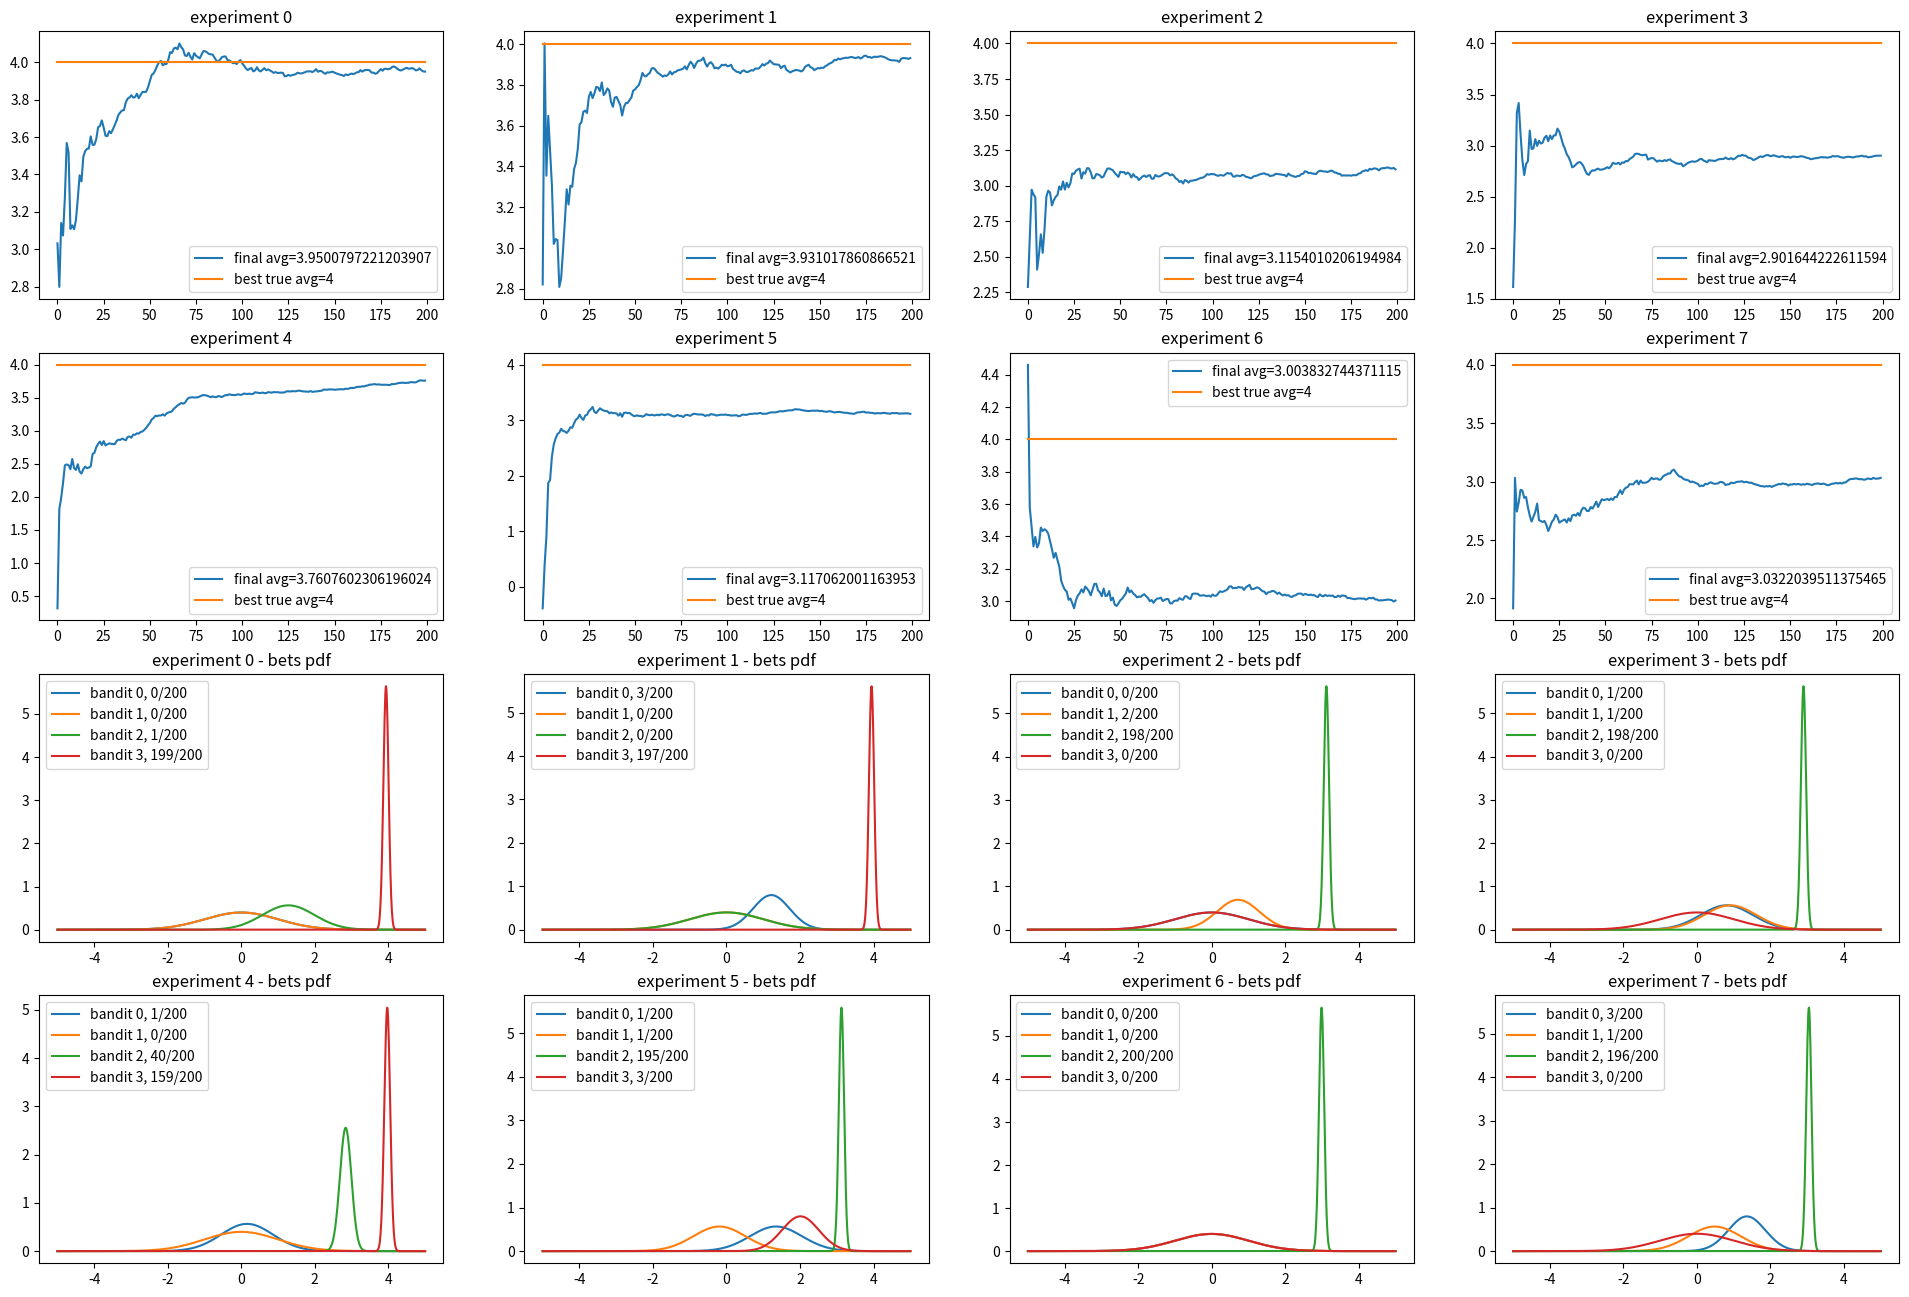

Python code for this plot:
import numpy as np
from matplotlib import pyplot as plt
from scipy.stats import norm


class BanditArm:
    # Beta prior distribution
    def __init__(self, generator, true_reward_var=1, init_reward=None):
        self.generator = generator
        self.mu = 0
        self.lambda_ = 1  # var = 1 / lambda_
        self.tau = 1 / true_reward_var  # as assumed likelihood normal distribution variance is known
        self.n_explorations = 0
        self._rewards = init_reward

    def sample(self, n=1):
        return np.random.randn(n) / np.sqrt(self.lambda_) + self.mu

    def pull(self):
        return self.generator()

    def update(self, x):
        self.n_explorations += 1
        if self._rewards is not None:
            self._rewards += x
        else:
            self._rewards = x
        self.mu = (x * self.tau + self.mu * self.lambda_) / (self.tau + self.lambda_)
        self.lambda_ = self.tau + self.lambda_


def bernoulli(p):
    return 1 if np.random.random() < p else 0


def bayesian_thompson_sampling_with_gaussian_reward(bandits_factory, n_trials, print_results=False, print_detailed_results=True):
    rewards = []
    bandits = bandits_factory()

    for i in range(n_trials):
        # Thompson sampling
        samples = [b.sample()[0] for b in bandits]

        # choose best bandit
        bandit_id = np.argmax(samples)
        bandit = bandits[bandit_id]
        explore_value = bandit.pull()
        bandit.update(explore_value)
        rewards.append(explore_value)
        if print_detailed_results:
            print(f'trial {i} - rewarded {explore_value} from bandit {bandit_id} as {bandit._rewards}/{bandit.n_explorations}, its avg value is {bandit._rewards / bandit.n_explorations}')
            print(f'\tsamples from beta: {samples}')

    if print_results:
        print(f'overall win rate: {np.mean(rewards)}')
        for i, bandit in enumerate(bandits):
            if bandit.n_explorations > 0:
                print(f'bandit {i} explorations: {bandit.n_explorations}/{n_trials}, final avg estimate: {bandit._rewards / bandit.n_explorations}')
            else:
                print(f'bandit {i} explorations: {bandit.n_explorations}/{n_trials}')

    return rewards, bandits


def plot_experiment_results(experiments_rewards, experiments_bandits, benchmark):
    plt.figure(figsize=(24, 16))
    for i in range(8):
        rewards = experiments_rewards[i]
        bandits = experiments_bandits[i]
        n = len(rewards)
        cumulative_rewards = np.cumsum(rewards)
        win_rates = cumulative_rewards / (np.arange(n) + 1)

        plt.subplot(4, 4, i + 1)
        plt.plot(win_rates, label=f'final avg={np.mean(rewards)}')
        plt.plot(np.ones(n) * benchmark, label=f'best true avg={benchmark}')
        plt.legend()
        plt.title(f'experiment {i}')

        plt.subplot(4, 4, i + 8 + 1)
        for bi, b in enumerate(bandits):
            x = np.linspace(-5, 5, 1000)
            plt.plot(x, norm.pdf(x, b.mu, 1 / np.sqrt(b.lambda_)), label=f'bandit {bi}, {b.n_explorations}/{n}')
        plt.title(f'experiment {i} - bets pdf')
        plt.legend()

    plt.show()


def bandits_generator():
    bandits = []
    bandits.append(BanditArm(lambda: np.random.randn() + 2, true_reward_var=1, init_reward=0))
    bandits.append(BanditArm(lambda: np.random.randn() + 1, true_reward_var=1, init_reward=0))
    bandits.append(BanditArm(lambda: np.random.randn() + 3, true_reward_var=1, init_reward=0))
    bandits.append(BanditArm(lambda: np.random.randn() + 4, true_reward_var=1, init_reward=0))
    return bandits


if __name__ == '__main__':
    n_experiments = 8
    n_bandit_pulls = 200

    reward_avgs = []
    experiments_bandits = []

    for i in range(n_experiments):
        print(f'*** experiment {i} ***')
        rewards, bandits = bayesian_thompson_sampling_with_gaussian_reward(
            bandits_factory=bandits_generator,
            n_trials=n_bandit_pulls,
            print_results=True,
            print_detailed_results=False)
        reward_avgs.append(rewards)
        experiments_bandits.append(bandits)

    print(f'\n*** SUMMARY AFTER {n_experiments} ***')
    print(f'average overall experiment win rate: {np.mean(reward_avgs)}')

    plot_experiment_results(reward_avgs, experiments_bandits, 4)
